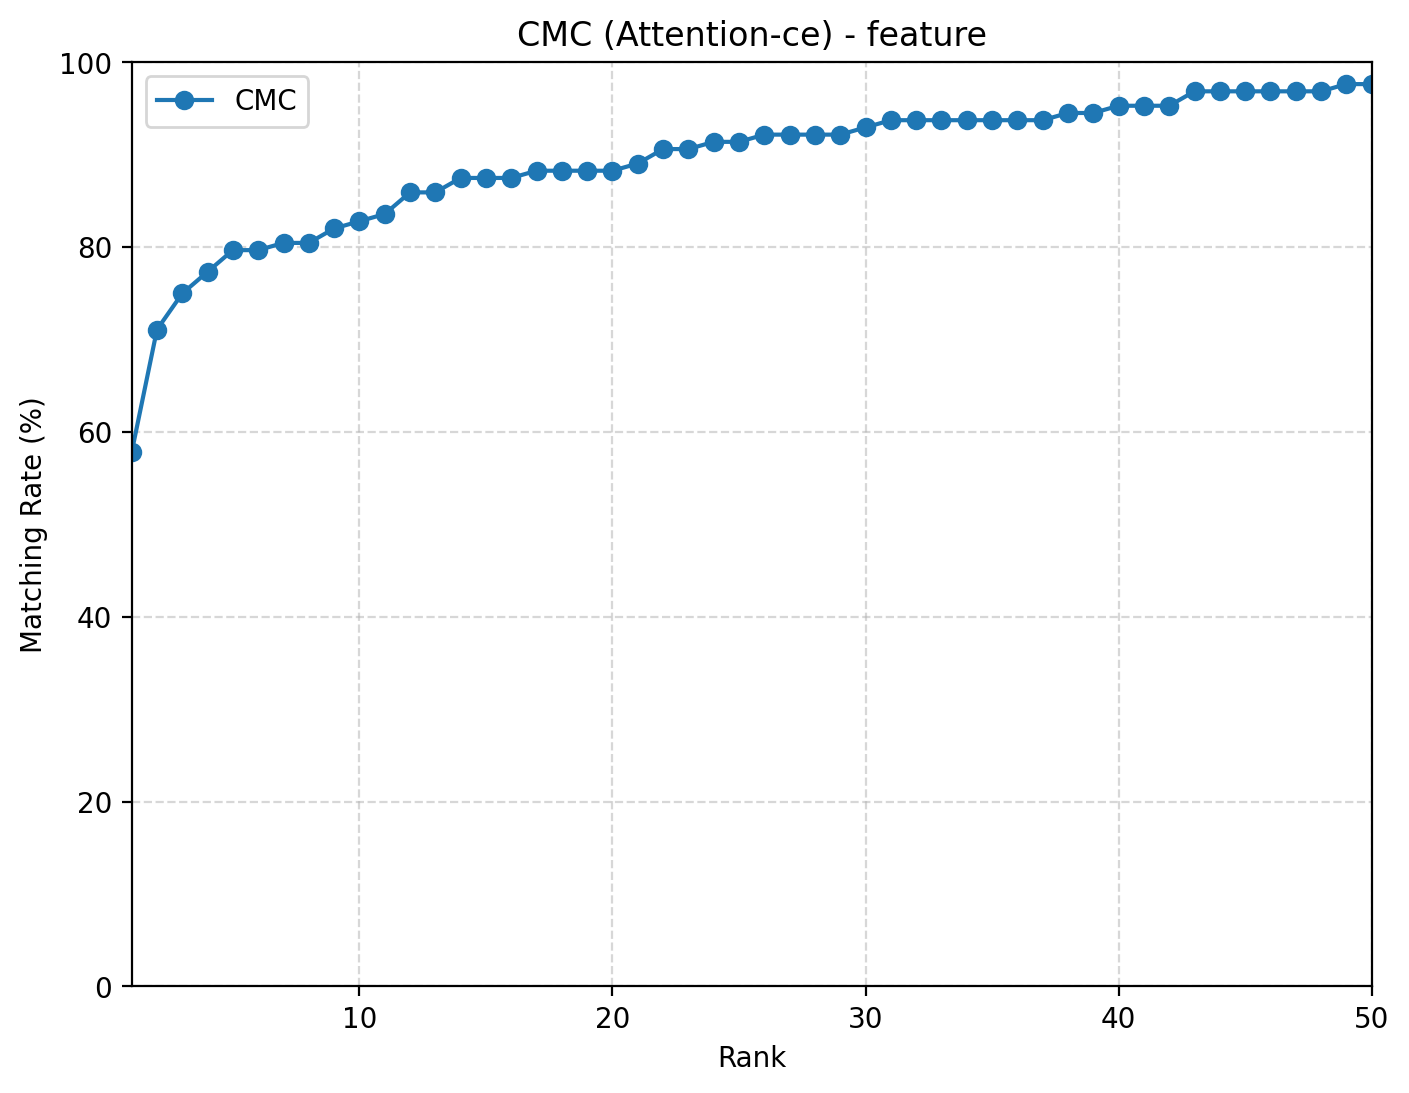

The file beside this chart, header and first rows:
rank, cmc
1, 0.5781
2, 0.7109
3, 0.75
4, 0.7734
5, 0.7969
6, 0.7969
7, 0.8047
8, 0.8047
9, 0.8203
10, 0.8281
11, 0.8359
12, 0.8594
13, 0.8594
14, 0.875
15, 0.875
16, 0.875
17, 0.8828
18, 0.8828
19, 0.8828
20, 0.8828
21, 0.8906
22, 0.9062
23, 0.9062
24, 0.9141
25, 0.9141
26, 0.9219
27, 0.9219
28, 0.9219
29, 0.9219
30, 0.9297
31, 0.9375
32, 0.9375
33, 0.9375
34, 0.9375
35, 0.9375
36, 0.9375
37, 0.9375
38, 0.9453
39, 0.9453
40, 0.9531
41, 0.9531
42, 0.9531
43, 0.9688
44, 0.9688
45, 0.9688
46, 0.9688
47, 0.9688
48, 0.9688
49, 0.9766
50, 0.9766
